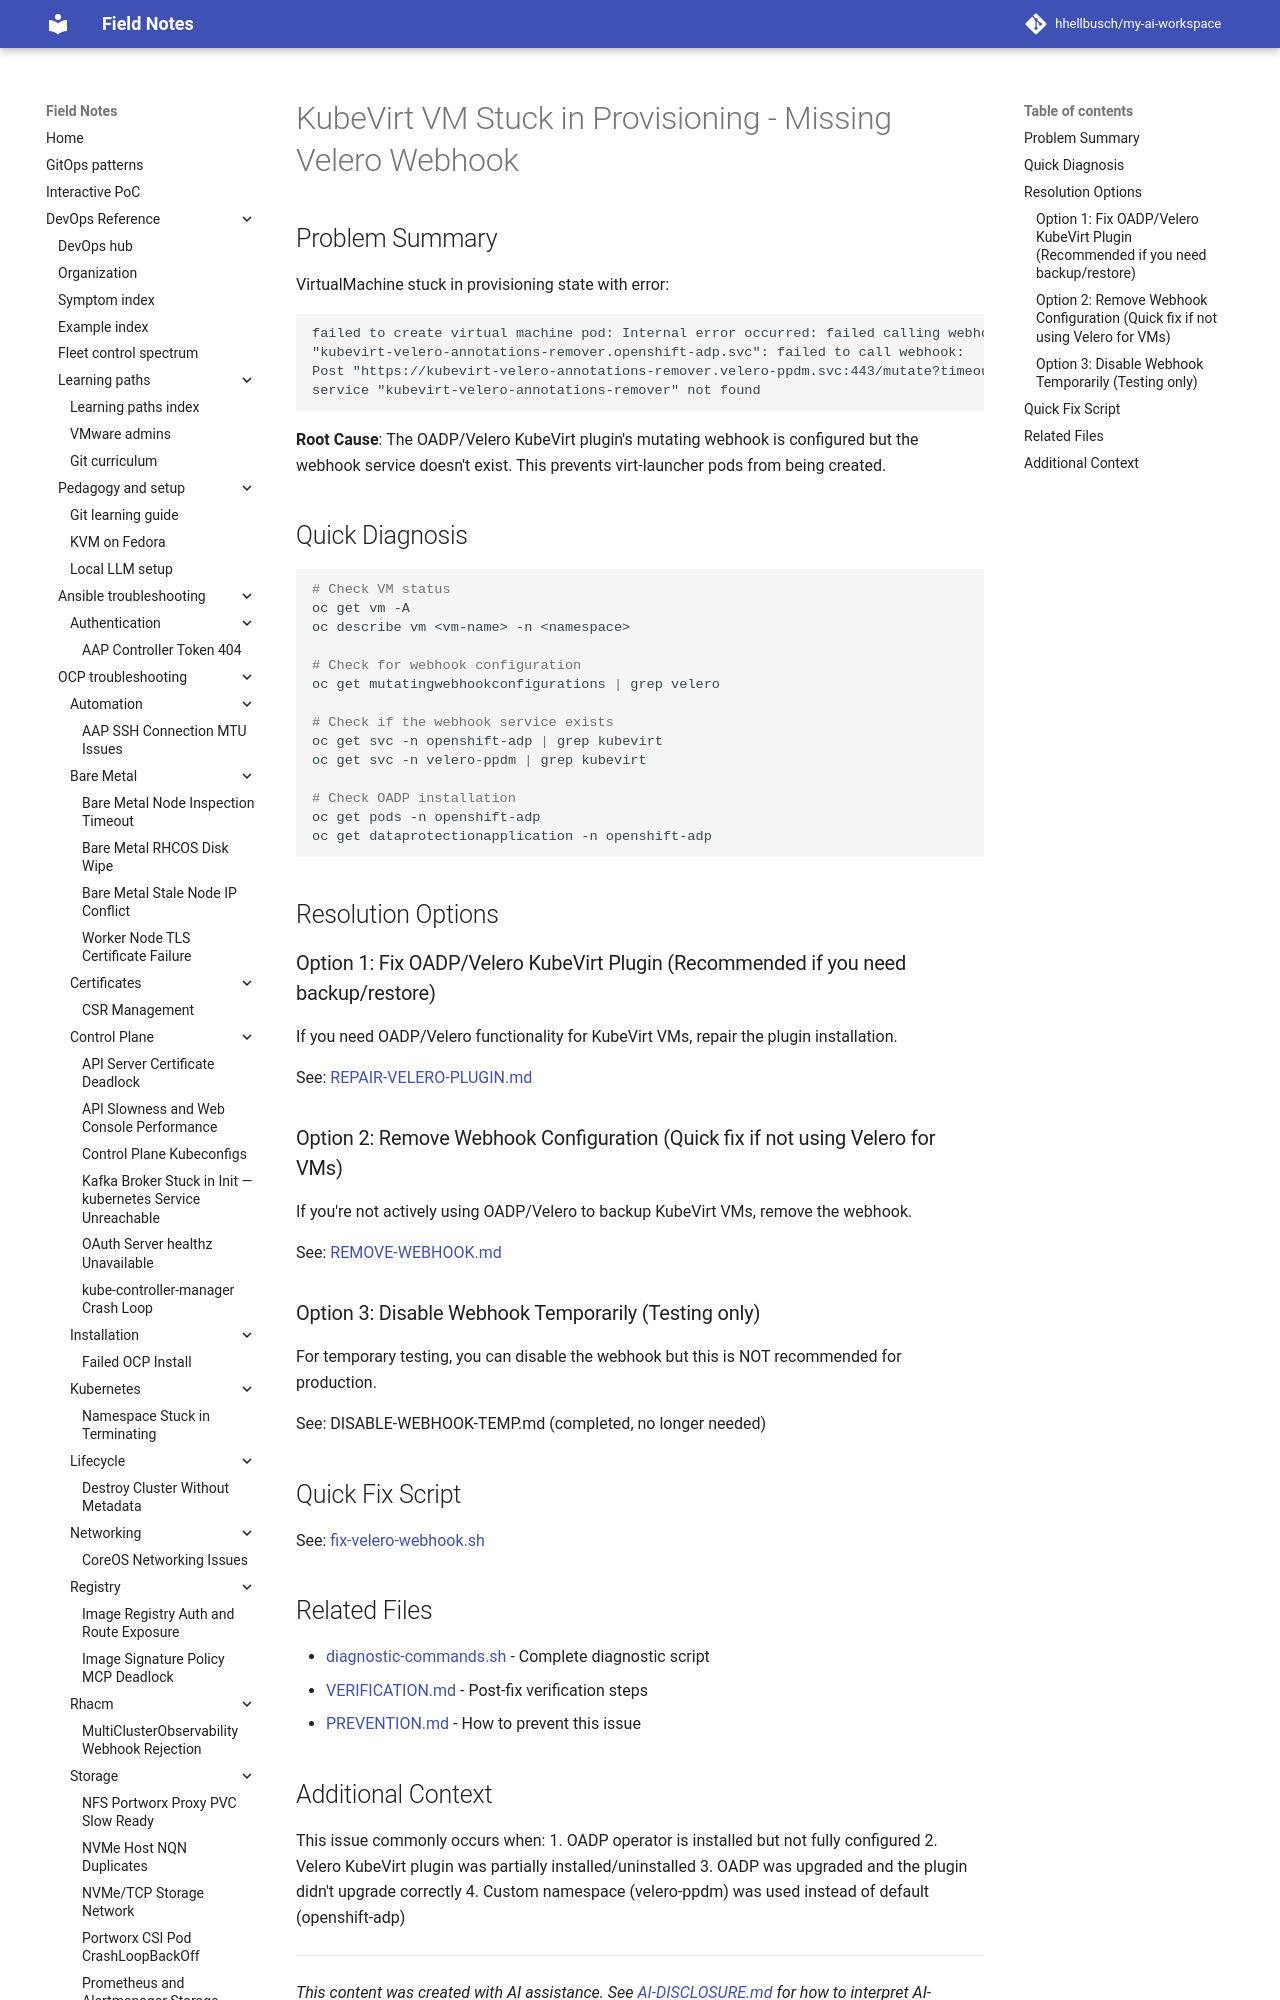

repository: hhellbusch/my-ai-workspace · page: devops/ocp/troubleshooting/kubevirt-vm-stuck-provisioning/index.html · generator: mkdocs

# KubeVirt VM Stuck in Provisioning - Missing Velero Webhook

## Problem Summary

VirtualMachine stuck in provisioning state with error:
```
failed to create virtual machine pod: Internal error occurred: failed calling webhook 
"kubevirt-velero-annotations-remover.openshift-adp.svc": failed to call webhook: 
Post "https://kubevirt-velero-annotations-remover.velero-ppdm.svc:443/mutate?timeout=10s": 
service "kubevirt-velero-annotations-remover" not found
```

**Root Cause**: The OADP/Velero KubeVirt plugin's mutating webhook is configured but the webhook service doesn't exist. This prevents virt-launcher pods from being created.
